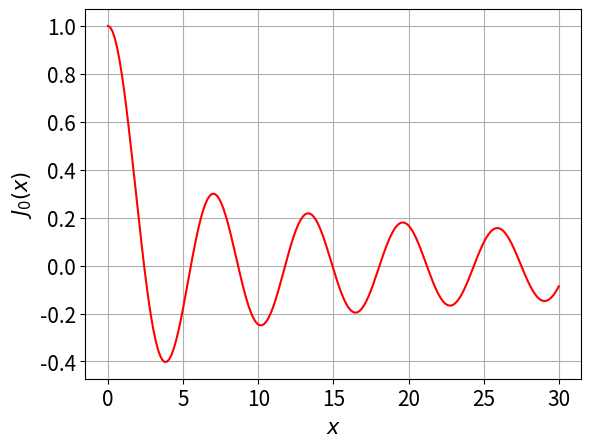

This chart was generated by the following Python code:
#!/usr/bin/env python3
# -*- coding: utf-8 -*-
"""
Created on Thu Dec 22 17:11:44 2022

[redacted]
"""
import numpy as np
import matplotlib.pyplot as plt
plt.rcParams.update({'font.size': 15})
#%config InlineBackend.figure_format='retina'

from scipy import special

x = np.linspace(0, 30, 200)
y = special.jn(0, x)

plt.figure()
plt.plot(x, y, '-r', label="$J_0(x)$")
plt.xlabel("$x$")
plt.ylabel("$J_0(x)$")
plt.grid()
#plt.show()
plt.savefig("12.pdf")
